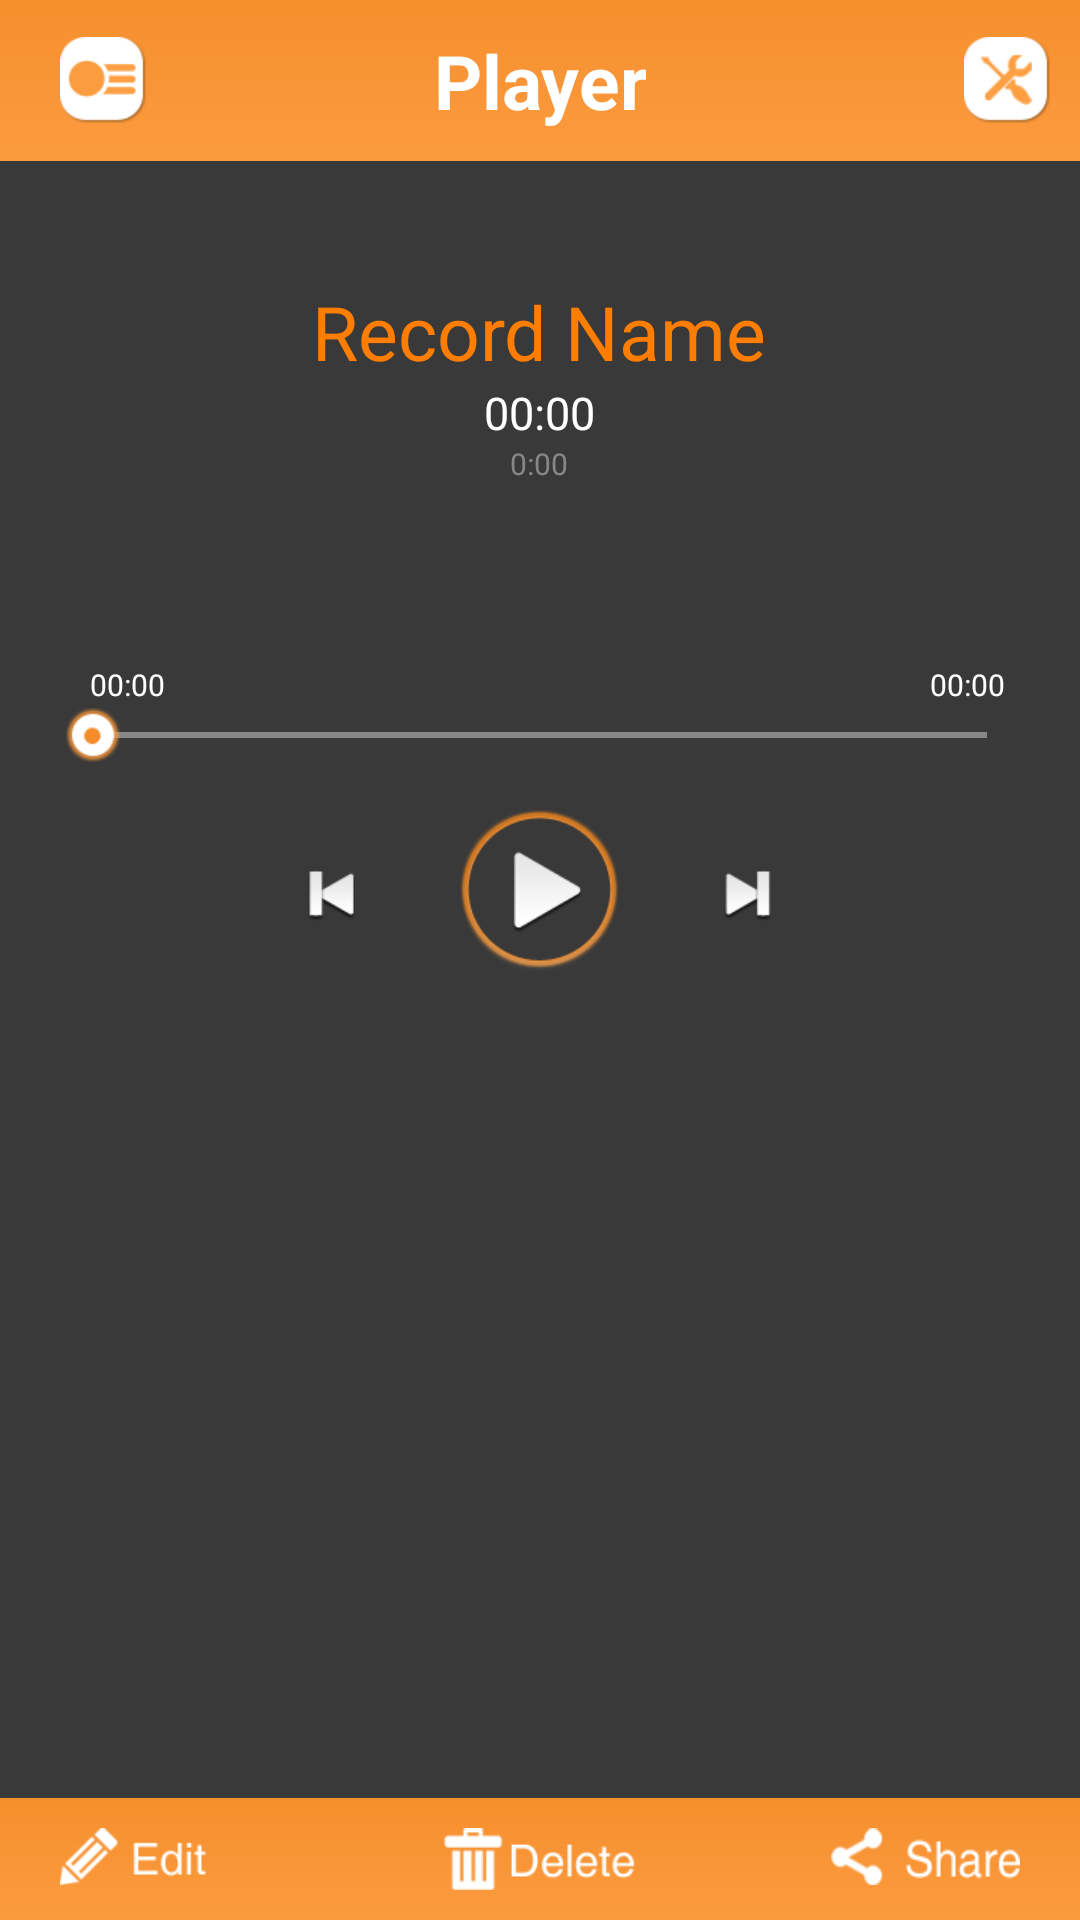

Produce the Android XML layout that renders to this screen, including the resource entries it uses.
<!-- AndroidManifest.xml: application theme AppTheme -->
<!-- res/layout/player.xml -->
<?xml version="1.0" encoding="utf-8"?>
<RelativeLayout xmlns:android="http://schemas.android.com/apk/res/android"
    android:id="@+id/RelativeLayout1"
    android:layout_width="match_parent"
    android:layout_height="match_parent"
    android:background="#393939" >

    <RelativeLayout
        android:id="@+id/player_relative_top"
        android:layout_width="fill_parent"
        android:layout_height="wrap_content"
        android:background="@drawable/header"
        android:padding="10dp" >

        <TextView
            android:id="@+id/player_header"
            android:layout_width="wrap_content"
            android:layout_height="wrap_content"
            android:layout_centerInParent="true"
            android:layout_centerVertical="true"
            android:layout_marginLeft="75dp"
            android:ellipsize="end"
            android:gravity="center_horizontal"
            android:singleLine="true"
            android:text="Player"
            android:textColor="#FFFFFF"
            android:textSize="25sp"
            android:textStyle="bold" >
        </TextView>

        <Button
            android:id="@+id/player_btn_settings"
            android:layout_width="wrap_content"
            android:layout_height="wrap_content"
            android:layout_alignParentRight="true"
            android:layout_centerVertical="true"
            android:layout_marginLeft="10dp"
            android:background="@drawable/settings"
            android:gravity="right" >
        </Button>

        <Button
            android:id="@+id/player_btn_listview"
            android:layout_width="wrap_content"
            android:layout_height="wrap_content"
            android:layout_alignParentLeft="true"
            android:layout_centerVertical="true"
            android:layout_marginLeft="10dp"
            android:background="@drawable/listview" />
    </RelativeLayout>

    <RelativeLayout
        android:id="@+id/relativerecordtitle"
        android:layout_width="wrap_content"
        android:layout_height="wrap_content"
        android:layout_below="@+id/player_relative_top"
        android:layout_centerHorizontal="true"
        android:layout_marginBottom="10dp" >

        <TextView
            android:id="@+id/player_tv_recordname"
            android:layout_width="wrap_content"
            android:layout_height="wrap_content"
            android:layout_marginTop="40dp"
            android:layout_centerHorizontal="true"
            android:text="Record Name"
            android:textColor="#ff7d00"
            android:textSize="25dp" />

        <TextView
            android:id="@+id/player_tv_recordtime"
            android:layout_width="wrap_content"
            android:layout_height="wrap_content"
            android:layout_below="@+id/player_tv_recordname"
            android:layout_centerHorizontal="true"
            android:text="00:00"
            android:textColor="#FFFFFF"
            android:textSize="15dp" />

        <TextView
            android:id="@+id/player_tv_filesize"
            android:layout_width="wrap_content"
            android:layout_height="wrap_content"
            android:layout_below="@+id/player_tv_recordtime"
            android:layout_centerHorizontal="true"
            android:text="0:00"
            android:textColor="#878786"
            android:textSize="10dp" />
    </RelativeLayout>

    <RelativeLayout
        android:id="@+id/relativeprogressbar"
        android:layout_width="wrap_content"
        android:layout_height="wrap_content"
        android:layout_below="@+id/relativerecordtitle"
        android:layout_above="@+id/player_relative_bottom"
        android:layout_centerHorizontal="true"
        android:layout_marginTop="40dp" 
        android:layout_marginBottom="20dp">

        <TextView
            android:id="@+id/player_tv_starttime"
            android:layout_width="wrap_content"
            android:layout_height="wrap_content"
            android:layout_marginTop="10dp"
            android:layout_marginLeft="30dp"
            android:text="00:00"
            android:textColor="#FFFFFF"
            android:textSize="10dp" />

        <TextView
            android:id="@+id/player_tv_endtime"
            android:layout_width="wrap_content"
            android:layout_height="wrap_content"
            android:layout_marginTop="10dp"
            android:layout_alignParentRight="true"
            android:layout_marginRight="25dp"
            android:text="00:00"
            android:textColor="#FFFFFF"
            android:textSize="10dp" />
        
          <SeekBar
            android:id="@+id/player_seekBar"
            android:layout_width="fill_parent"
            
            android:paddingLeft="30dp"
            android:paddingRight="30dp"
            android:layout_height="wrap_content" 
            android:layout_below="@+id/player_tv_starttime"
            android:progressDrawable="@drawable/customseekbar"
            android:thumb="@drawable/seekbarcircle"
            android:layout_centerHorizontal="true"/>
        
         
          <ImageButton
            android:id="@+id/player_imbtn_play"
            android:layout_width="wrap_content"
            android:layout_height="wrap_content"
            android:layout_below="@+id/player_seekBar"
            android:layout_centerHorizontal="true"
            android:layout_marginTop="15dp"
            android:background="@null"
            android:src="@drawable/play" />

        <ImageButton
            android:id="@+id/player_imbtnplay_previous"
            android:layout_width="wrap_content"
            android:layout_height="wrap_content"
            android:layout_below="@+id/player_seekBar"
            android:layout_marginRight="35dp"
            android:layout_marginTop="35dp"
            android:layout_toLeftOf="@+id/player_imbtn_play"
            android:background="@null"
            android:src="@drawable/previous" />

        <ImageButton
            android:id="@+id/player_imbtnplay_next"
            android:layout_width="wrap_content"
            android:layout_height="wrap_content"
            android:layout_below="@+id/player_seekBar"
            android:layout_marginLeft="35dp"
            android:layout_marginTop="35dp"
            android:layout_toRightOf="@+id/player_imbtn_play"
            android:background="@null"
            android:src="@drawable/next" />
    </RelativeLayout>

    <RelativeLayout
        android:id="@+id/player_relative_bottom"
        android:layout_width="fill_parent"
        android:layout_height="wrap_content"
        android:layout_alignParentBottom="true"
        android:background="@drawable/header"
        android:padding="10dp" >

        <Button
            android:id="@+id/player_edit"
            android:layout_width="wrap_content"
            android:layout_height="wrap_content"
            android:layout_alignParentLeft="true"
            android:layout_marginLeft="10dp"
            android:background="@drawable/edit" />

        <Button
            android:id="@+id/player_delete"
            android:layout_width="wrap_content"
            android:layout_height="wrap_content"
            android:layout_centerHorizontal="true"
            android:background="@drawable/delete" />

        <Button
            android:id="@+id/player_share"
            android:layout_width="wrap_content"
            android:layout_height="wrap_content"
            android:layout_alignParentRight="true"
            android:layout_marginRight="10dp"
            android:background="@drawable/share" />
    </RelativeLayout>

</RelativeLayout>
<!-- resources referenced by this layout -->
<resources>
  <!-- drawable customseekbar (drawable) -->
  <?xml version="1.0" encoding="utf-8"?>
  <layer-list xmlns:android="http://schemas.android.com/apk/res/android" >
  
      <item
          android:id="@android:id/background"
          android:drawable="@drawable/backgroundseekbar"/>
      <item android:id="@android:id/progress">
          <clip android:drawable="@drawable/progressseekbar" />
      </item>
  
  </layer-list>
  <!-- drawable delete: png bitmap (drawable-hdpi, 1684 bytes) -->
  <!-- drawable edit: png bitmap (drawable-hdpi, 1390 bytes) -->
  <!-- drawable header (drawable) -->
  <?xml version="1.0" encoding="utf-8"?>
  <shape
  	xmlns:android="http://schemas.android.com/apk/res/android"
  	android:shape="rectangle"
  	android:padding="10dp">
  	<gradient
  		android:startColor="#fc9b3f"
  		android:endColor="#f48f2d"
  		android:angle="90"
  		android:type="linear"
  	/>
  </shape>
  <!-- drawable listview: png bitmap (drawable-hdpi, 1604 bytes) -->
  <!-- drawable next: png bitmap (drawable-hdpi, 1009 bytes) -->
  <!-- drawable play: png bitmap (drawable-hdpi, 7260 bytes) -->
  <!-- drawable previous: png bitmap (drawable-hdpi, 1010 bytes) -->
  <!-- drawable seekbarcircle: png bitmap (drawable-ldpi, 899 bytes) -->
  <!-- drawable settings: png bitmap (drawable-hdpi, 1870 bytes) -->
  <!-- drawable share: png bitmap (drawable-hdpi, 1608 bytes) -->
  <style name="AppTheme" parent="AppBaseTheme">
          
      </style>
  <!-- drawable backgroundseekbar (drawable) -->
  <?xml version="1.0" encoding="UTF-8"?>
  <shape
  	xmlns:android="http://schemas.android.com/apk/res/android"
  	android:shape="line">
  
  
  <stroke android:width="2dp" android:color="#878786"/>
  
  
  </shape>
  <!-- drawable progressseekbar (drawable) -->
  <shape
  	xmlns:android="http://schemas.android.com/apk/res/android"
  	android:shape="line">
  
  
  <stroke android:width="2dp" android:color="#ff7d00"/>
  </shape>
  <style name="AppBaseTheme" parent="android:Theme.Light">
          
      </style>
</resources>
